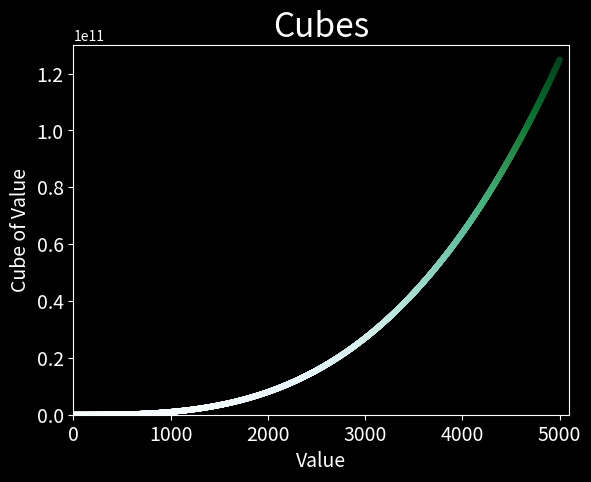

Generate this figure with matplotlib:
import matplotlib.pyplot as plt

#x_values = [1, 2, 3, 4, 5]
x_values = range(1, 5000)
y_values = [x**3 for x in x_values]

plt.style.use('dark_background')
fig, ax = plt.subplots()
ax.scatter(x_values, y_values, c=y_values, cmap=plt.cm.BuGn, s=10)

# Set chart title; label axes
ax.set_title("Cubes", fontsize=24)
ax.set_xlabel("Value", fontsize=14)
ax.set_ylabel("Cube of Value", fontsize=14)

# Set size of tick labels
ax.tick_params(labelsize=14)

# Set range for each axis
ax.axis([0, 5100, 0, 130_000_000_000])

plt.show()
